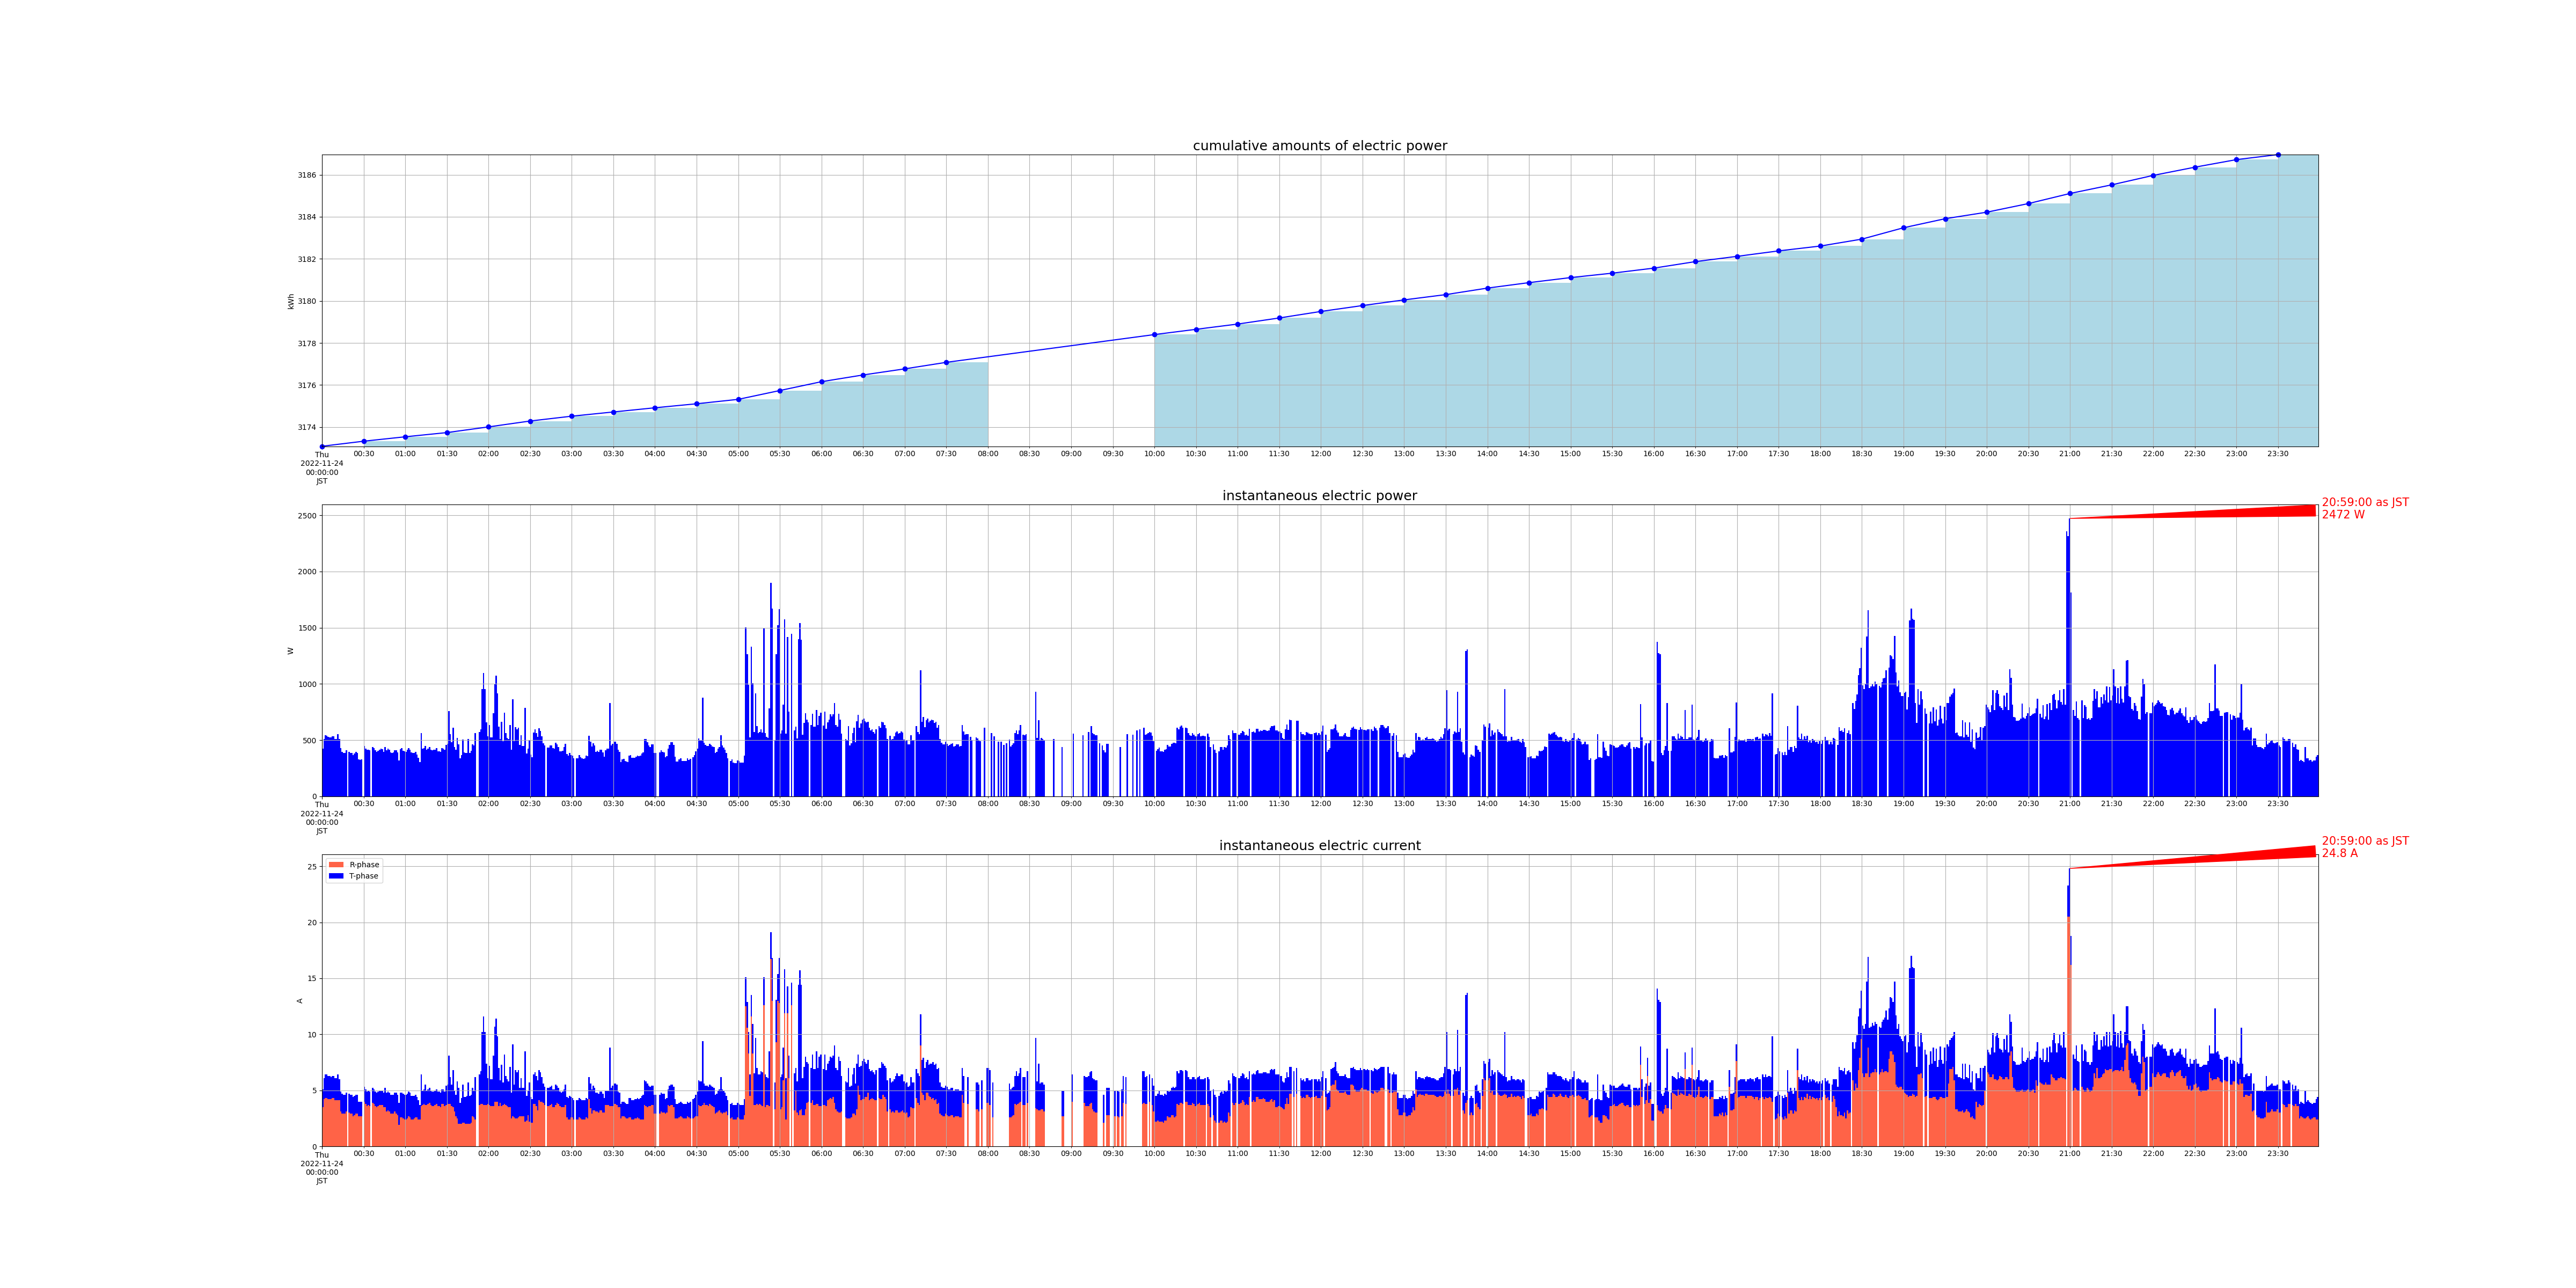

Values plotted in this chart, from the file beside it:
measured_at, sensor_id, cumlative_kwh, instant_watt, instant_ampere_R, instant_ampere_T
2022-11-24 00:00:00+09:00, smartmeter, , 424.0, , 
2022-11-24 00:00:00+09:00, smartmeter, , , 3.5, 1.6
2022-11-24 00:00:00+09:00, smartmeter, 3173, , , 
2022-11-24 00:01:00+09:00, smartmeter, , 512.0, , 
2022-11-24 00:01:00+09:00, smartmeter, , , 4.2, 1.9
2022-11-24 00:02:00+09:00, smartmeter, , 544.0, , 
2022-11-24 00:02:00+09:00, smartmeter, , , 4.3, 2.1
2022-11-24 00:03:00+09:00, smartmeter, , 540.0, , 
2022-11-24 00:03:00+09:00, smartmeter, , , 4.3, 2.1
2022-11-24 00:04:00+09:00, smartmeter, , 528.0, , 
2022-11-24 00:04:00+09:00, smartmeter, , , 4.2, 2.1
2022-11-24 00:05:00+09:00, smartmeter, , 524.0, , 
2022-11-24 00:05:00+09:00, smartmeter, , , 4.2, 2.1
2022-11-24 00:06:00+09:00, smartmeter, , 524.0, , 
2022-11-24 00:06:00+09:00, smartmeter, , , 4.2, 2.0
2022-11-24 00:07:00+09:00, smartmeter, , 536.0, , 
2022-11-24 00:07:00+09:00, smartmeter, , , 4.3, 2.0
2022-11-24 00:08:00+09:00, smartmeter, , 536.0, , 
2022-11-24 00:08:00+09:00, smartmeter, , , 4.3, 2.0
2022-11-24 00:09:00+09:00, smartmeter, , 512.0, , 
2022-11-24 00:09:00+09:00, smartmeter, , , 4.1, 2.0
2022-11-24 00:10:00+09:00, smartmeter, , 512.0, , 
2022-11-24 00:10:00+09:00, smartmeter, , , 4.1, 2.0
2022-11-24 00:11:00+09:00, smartmeter, , 552.0, , 
2022-11-24 00:11:00+09:00, smartmeter, , , 4.1, 2.3
2022-11-24 00:12:00+09:00, smartmeter, , 512.0, , 
2022-11-24 00:12:00+09:00, smartmeter, , , 4.1, 1.9
2022-11-24 00:13:00+09:00, smartmeter, , 428.0, , 
2022-11-24 00:13:00+09:00, smartmeter, , , 3.1, 1.8
2022-11-24 00:14:00+09:00, smartmeter, , 396.0, , 
2022-11-24 00:14:00+09:00, smartmeter, , , 2.9, 1.8
2022-11-24 00:15:00+09:00, smartmeter, , 388.0, , 
2022-11-24 00:15:00+09:00, smartmeter, , , 2.9, 1.7
2022-11-24 00:16:00+09:00, smartmeter, , 388.0, , 
2022-11-24 00:16:00+09:00, smartmeter, , , 2.9, 1.7
2022-11-24 00:17:00+09:00, smartmeter, , 408.0, , 
2022-11-24 00:17:00+09:00, smartmeter, , , 3.1, 1.7
2022-11-24 00:19:00+09:00, smartmeter, , 396.0, , 
2022-11-24 00:19:00+09:00, smartmeter, , , 3.0, 1.7
2022-11-24 00:20:00+09:00, smartmeter, , 388.0, , 
2022-11-24 00:20:00+09:00, smartmeter, , , 2.9, 1.7
2022-11-24 00:21:00+09:00, smartmeter, , 384.0, , 
2022-11-24 00:21:00+09:00, smartmeter, , , 2.9, 1.7
2022-11-24 00:22:00+09:00, smartmeter, , 368.0, , 
2022-11-24 00:22:00+09:00, smartmeter, , , 2.7, 1.7
2022-11-24 00:23:00+09:00, smartmeter, , 380.0, , 
2022-11-24 00:23:00+09:00, smartmeter, , , 2.8, 1.7
2022-11-24 00:24:00+09:00, smartmeter, , 396.0, , 
2022-11-24 00:24:00+09:00, smartmeter, , , 2.9, 1.7
2022-11-24 00:25:00+09:00, smartmeter, , 388.0, , 
2022-11-24 00:25:00+09:00, smartmeter, , , 2.9, 1.7
2022-11-24 00:26:00+09:00, smartmeter, , 328.0, , 
2022-11-24 00:26:00+09:00, smartmeter, , , 2.7, 1.3
2022-11-24 00:27:00+09:00, smartmeter, , 324.0, , 
2022-11-24 00:27:00+09:00, smartmeter, , , 2.7, 1.3
2022-11-24 00:28:00+09:00, smartmeter, , 328.0, , 
2022-11-24 00:28:00+09:00, smartmeter, , , 2.7, 1.3
2022-11-24 00:30:00+09:00, smartmeter, , 448.0, , 
2022-11-24 00:30:00+09:00, smartmeter, , , 4.0, 1.3
2022-11-24 00:31:00+09:00, smartmeter, , 424.0, , 
... 2,556 more rows
